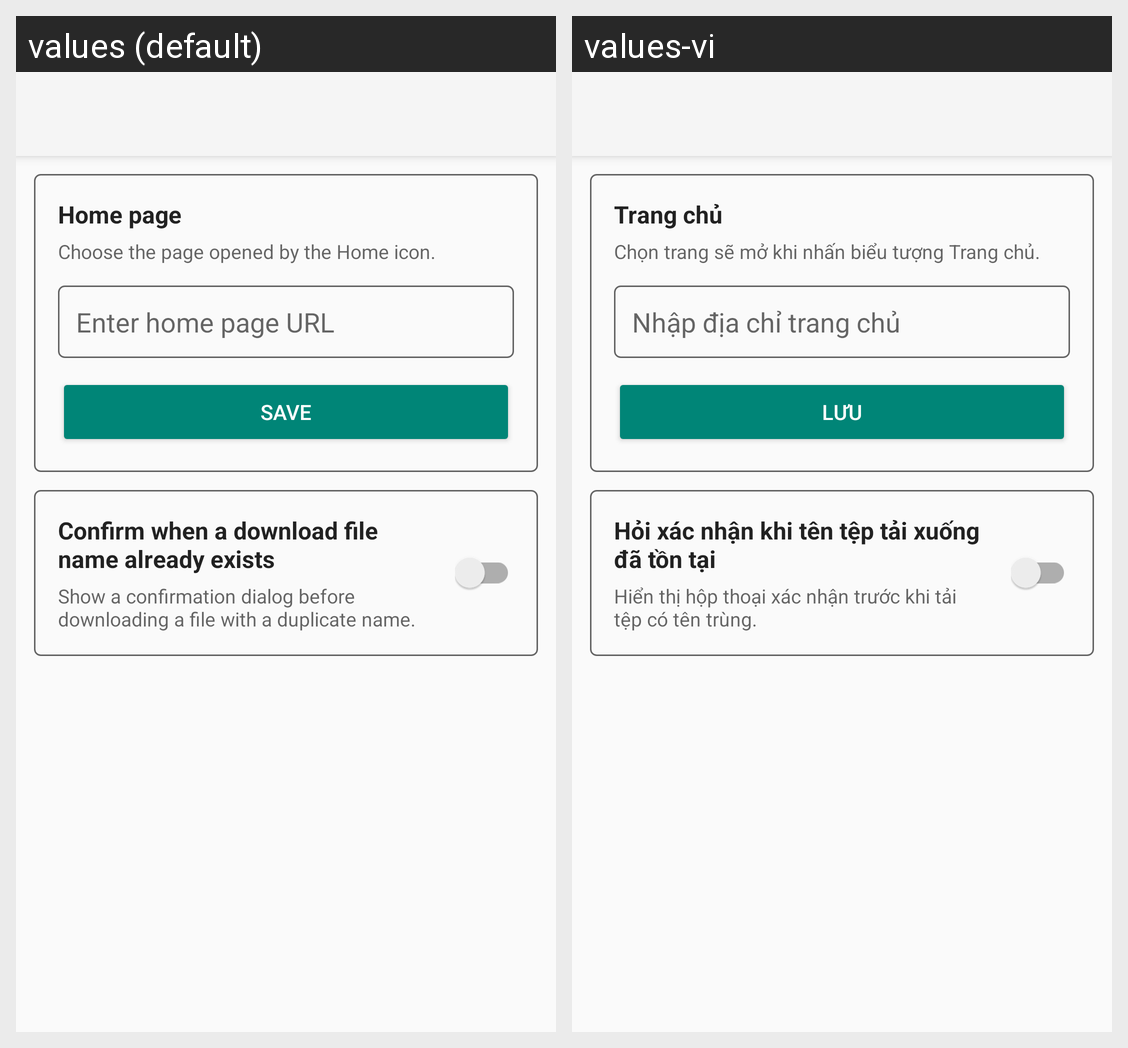

For this localized Android screen grid, give each drawn string resource with its value in every locale shown.
Android screen res/layout/activity_browser_settings.xml rendered under 2 locales, left to right: values (default), values-vi. Device: Nexus 5 (rendered at 1080×1920; each locale shown at half size, 540×960, under a caption strip naming it); theme AppTheme.
Strings drawn on this screen, with the default value and each locale's value (text and hints the layout hard-codes, and strings that could not be matched under every locale, appear in the picture but are not listed):

browser_home_page_setting
  values: Home page
  values-vi: Trang chủ

browser_home_page_description
  values: Choose the page opened by the Home icon.
  values-vi: Chọn trang sẽ mở khi nhấn biểu tượng Trang chủ.

browser_home_page_hint
  values: Enter home page URL
  values-vi: Nhập địa chỉ trang chủ

browser_save_settings
  values: Save
  values-vi: Lưu

browser_download_conflict_prompt_setting
  values: Confirm when a download file name already exists
  values-vi: Hỏi xác nhận khi tên tệp tải xuống đã tồn tại

browser_download_conflict_prompt_description
  values: Show a confirmation dialog before downloading a file with a duplicate name.
  values-vi: Hiển thị hộp thoại xác nhận trước khi tải tệp có tên trùng.
